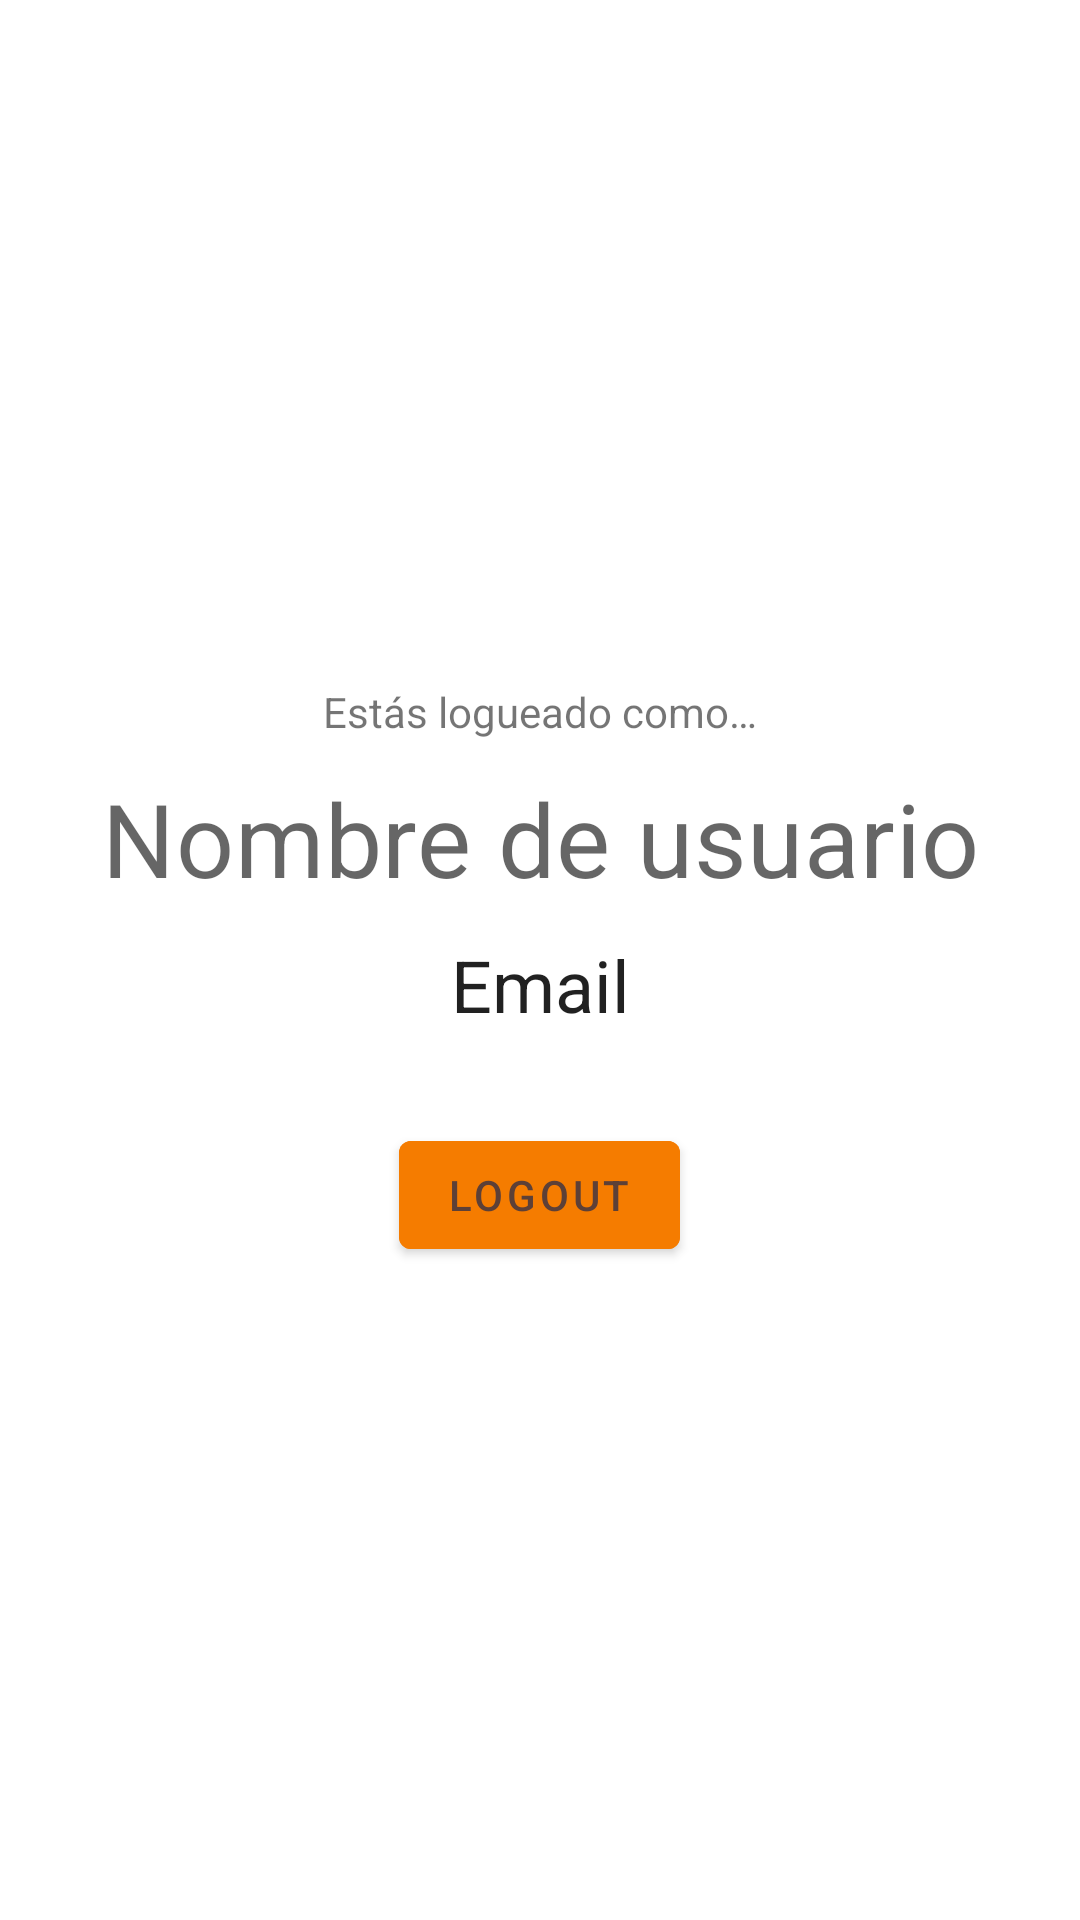

Reconstruct the res/layout file that produces this screen, plus the resources it refers to.
<!-- AndroidManifest.xml: application theme Theme.TooWine -->
<!-- res/layout/activity_dash_board.xml -->
<?xml version="1.0" encoding="utf-8"?>
<LinearLayout xmlns:android="http://schemas.android.com/apk/res/android"
    xmlns:app="http://schemas.android.com/apk/res-auto"
    xmlns:tools="http://schemas.android.com/tools"
    android:layout_width="match_parent"
    android:layout_height="match_parent"
    android:orientation="vertical"
    android:gravity="center"
    tools:context=".usecases.DashBoard">

    

    <TextView
        android:id="@+id/captionUserLogged"
        android:layout_width="match_parent"
        android:layout_height="wrap_content"
        android:padding="10dp"
        android:text="@string/profile_caption"
        android:textAlignment="center" />

    <TextView
        android:id="@+id/nameProfile"
        android:layout_width="match_parent"
        android:layout_height="wrap_content"
        android:text="@string/name_profile"
        android:textAlignment="center"
        style="@style/TextAppearance.MaterialComponents.Headline4"/>

    <TextView
        android:id="@+id/emailProfile"
        android:layout_width="match_parent"
        android:layout_height="wrap_content"
        android:padding="10dp"
        android:text="@string/email_hint_text"
        android:textAlignment="center"
        style="@style/TextAppearance.MaterialComponents.Headline5"/>



    <com.google.android.material.button.MaterialButton
        android:id="@+id/logoutProfileButton"
        android:layout_marginTop="20dp"
        android:layout_width="wrap_content"
        android:layout_height="wrap_content"
        android:layout_gravity="center"
        android:textAlignment="center"
        android:backgroundTint="@color/orange_700"
        android:text="@string/profile_logout"/>

</LinearLayout>
<!-- resources referenced by this layout -->
<resources>
  <color name="orange_700">#F57C00</color>
  <string name="email_hint_text">Email</string>
  <string name="name_profile">Nombre de usuario</string>
  <string name="profile_caption">Estás logueado como…</string>
  <string name="profile_logout">logout</string>
  <style name="Theme.TooWine" parent="Theme.MaterialComponents.DayNight.NoActionBar">
          
          <item name="colorPrimary">@color/primary</item>
          <item name="colorPrimaryVariant">@color/primary</item>
          <item name="colorOnPrimary">@color/medium_brown</item>
          
          <item name="colorSecondary">@color/secondary</item>
          <item name="colorSecondaryVariant">@color/secondary</item>
          <item name="colorOnSecondary">@color/dark_shadow</item>
          
          <item name="android:statusBarColor" tools:targetApi="l">@color/primary</item>
          <item name="android:navigationBarColor" tools:targetApi="l">@color/text</item>
          <item name="android:homeAsUpIndicator">@drawable/ic_baseline_keyboard_arrow_left_24</item>
          
          <item name="android:windowDisablePreview">true</item>
      </style>
  <color name="primary">#F57C00</color>
  <color name="medium_brown">#5D4037</color>
  <color name="secondary">#FFA000</color>
  <color name="dark_shadow">#33000000</color>
  <color name="text">#FF0D0D0D</color>
</resources>
